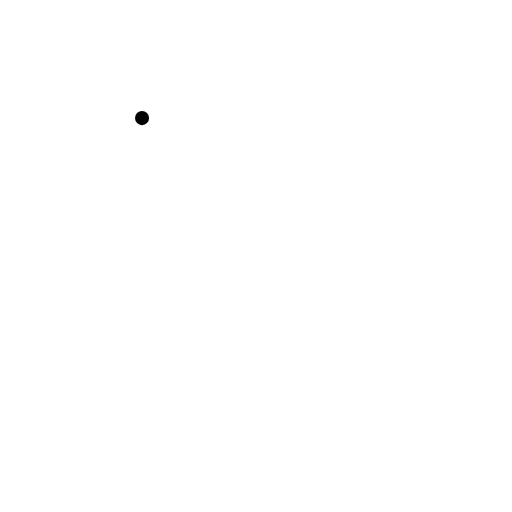
t = 0.00 s
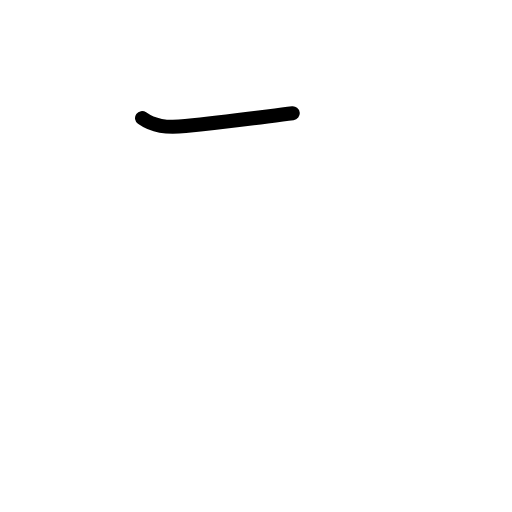
t = 0.58 s
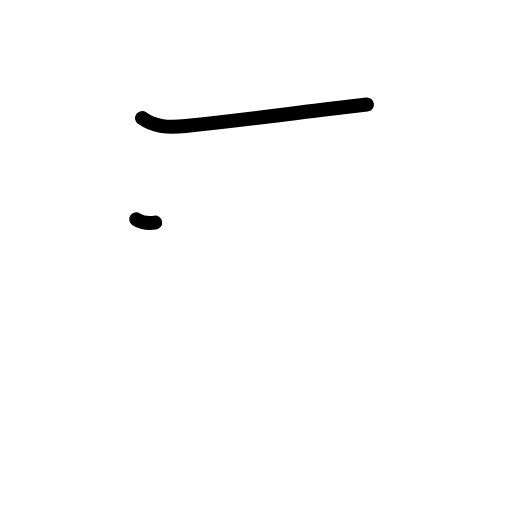
t = 1.17 s
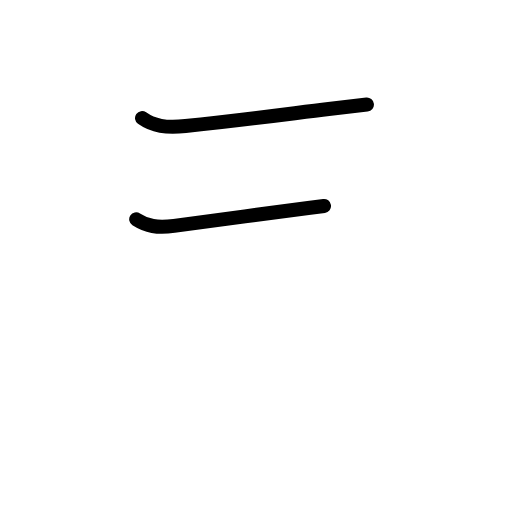
t = 1.83 s
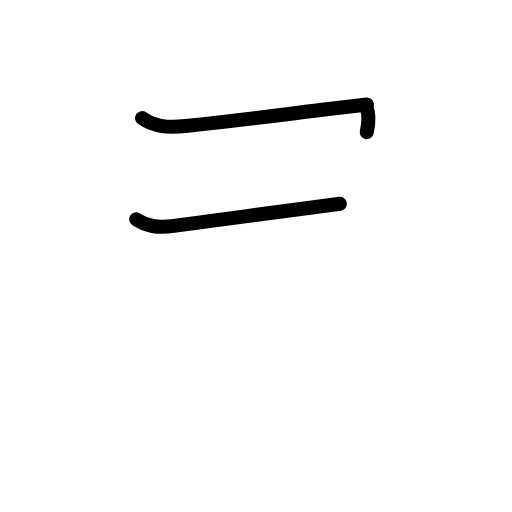
t = 2.38 s
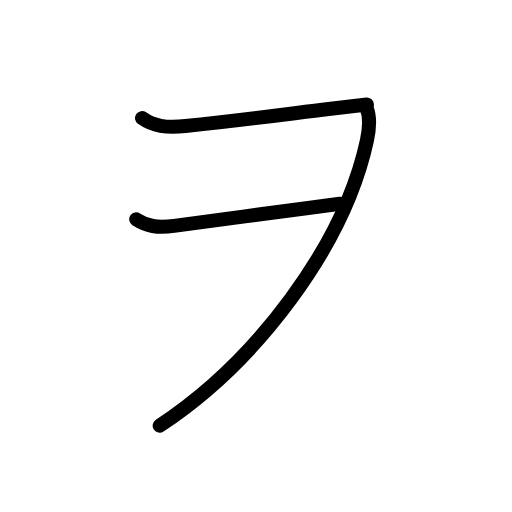
t = 3.00 s

The animated SVG that drew these frames (rendered in a browser with its animation timeline set to each time). Animation: 10 SMIL elements (animate=10); one cycle of 3.00 s.

<?xml version="1.0" encoding="UTF-8"?>
<!--
AniKanjiVG is licensed by CC-BY-SA Paul C. Sommerhoff (https://bitbucket.org/sommerhoff/anikanjivg).
AniKanjiVG uses KanjiVG which is licensed by CC-BY-SA Ulrich Apel (http://kanjivg.tagaini.net).
See also http://creativecommons.org/licenses/by-sa/3.0/
-->
<svg xmlns:kvg='http://kanjivg.tagaini.net' xmlns='http://www.w3.org/2000/svg' width='109' height='109' viewBox='0 0 109 109' style='fill:none;stroke:#000000;stroke-width:3;stroke-linecap:round;stroke-linejoin:round;' id="kvg:kanji_030f2"><g id="kvg:030f2"><path id="kvg:030f2-s1" d="M30.24,25.14c2.38,1.7,5.11,2.13,9.25,1.7c12.32-1.29,21.94-2.6,30.48-3.64c2.81-0.34,5.51-0.65,8.14-0.93"><animate attributeName="d" begin="0.0s" dur="0.3333333333333333s" from="M30.24,25.14C30.24,25.14,30.24,25.14,30.24,25.14" to="M30.24,25.14c2.38,1.7,5.11,2.13,9.25,1.7" />
<animate attributeName="d" begin="0.3333333333333333s" dur="0.3333333333333333s" from="M30.24,25.14c2.38,1.7,5.11,2.13,9.25,1.7c0,0,0,0,0,0,0" to="M30.24,25.14c2.38,1.7,5.11,2.13,9.25,1.7c12.32-1.29,21.94-2.6,30.48-3.64" />
<animate attributeName="d" begin="0.6666666666666666s" dur="0.3333333333333333s" from="M30.24,25.14c2.38,1.7,5.11,2.13,9.25,1.7c12.32-1.29,21.94-2.6,30.48-3.64c0,0,0,0,0,0,0" to="M30.24,25.14c2.38,1.7,5.11,2.13,9.25,1.7c12.32-1.29,21.94-2.6,30.48-3.64c2.81-0.34,5.51-0.65,8.14-0.93" />
</path>
<path id="kvg:030f2-s2" d="M29,46.69c2.25,1.44,4.44,1.9,8.05,1.4c8.19-1.15,19.93-2.64,28.56-3.79c2.38-0.31,4.65-0.62,6.75-0.92"><animate attributeName="d" begin="1.0s" dur="0.3333333333333333s" from="M29,46.69C29,46.69,29,46.69,29,46.69" to="M29,46.69c2.25,1.44,4.44,1.9,8.05,1.4" />
<animate attributeName="d" begin="1.3333333333333333s" dur="0.3333333333333333s" from="M29,46.69c2.25,1.44,4.44,1.9,8.05,1.4c0,0,0,0,0,0,0" to="M29,46.69c2.25,1.44,4.44,1.9,8.05,1.4c8.19-1.15,19.93-2.64,28.56-3.79" />
<animate attributeName="d" begin="1.6666666666666665s" dur="0.3333333333333333s" from="M29,46.69c2.25,1.44,4.44,1.9,8.05,1.4c8.19-1.15,19.93-2.64,28.56-3.79c0,0,0,0,0,0,0" to="M29,46.69c2.25,1.44,4.44,1.9,8.05,1.4c8.19-1.15,19.93-2.64,28.56-3.79c2.38-0.31,4.65-0.62,6.75-0.92" />
<animate attributeName="d" begin="0s" dur="1.0s" from="M-100,-100" to="M-100,-100" />
</path>
<path id="kvg:030f2-s3" d="M78,22.88c0.88,2,0.62,4.64,0.12,7c-4.88,22.5-23.5,47.12-44.12,60.74"><animate attributeName="d" begin="2.0s" dur="0.5s" from="M78,22.88C78,22.88,78,22.88,78,22.88" to="M78,22.88c0.88,2,0.62,4.64,0.12,7" />
<animate attributeName="d" begin="2.5s" dur="0.5s" from="M78,22.88c0.88,2,0.62,4.64,0.12,7c0,0,0,0,0,0,0" to="M78,22.88c0.88,2,0.62,4.64,0.12,7c-4.88,22.5-23.5,47.12-44.12,60.74" />
<animate attributeName="d" begin="0s" dur="2.0s" from="M-100,-100" to="M-100,-100" />
</path>
</g>
</svg>
